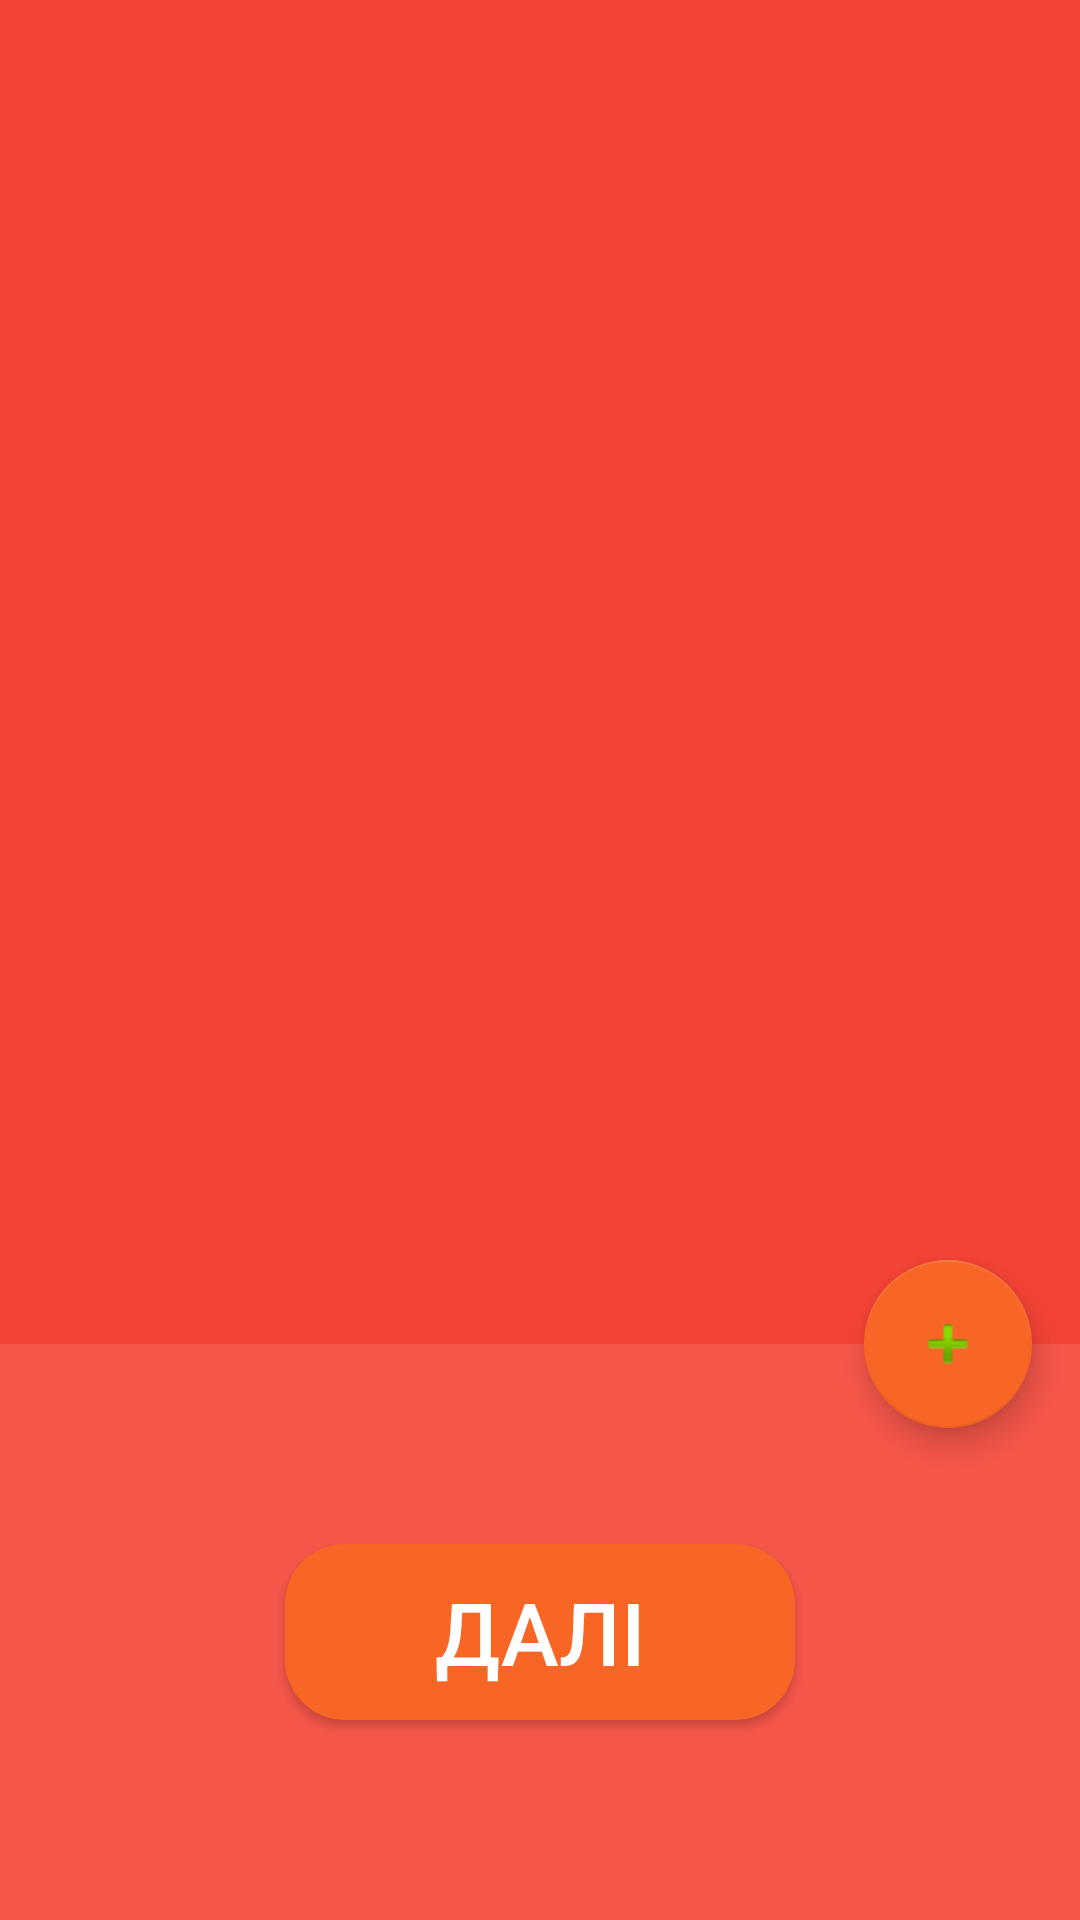

Here is an Android app screen rendered from its layout file. Give the layout XML and the strings, colors and styles it references.
<!-- AndroidManifest.xml: application theme AppTheme -->
<!-- res/layout/activity_teams.xml -->
<?xml version="1.0" encoding="utf-8"?>
<android.support.design.widget.CoordinatorLayout xmlns:android="http://schemas.android.com/apk/res/android"
    xmlns:app="http://schemas.android.com/apk/res-auto"
    xmlns:tools="http://schemas.android.com/tools"
    android:id="@+id/activity_game"
    android:layout_width="match_parent"
    android:layout_height="match_parent"
    android:background="#F44336"
    tools:context="com.htoja.mifik.htoja.activity.TeamsActivity">

    <LinearLayout
        android:layout_width="match_parent"
        android:layout_height="match_parent"
        android:orientation="vertical">

        <LinearLayout
            android:id="@+id/viewA"
            android:layout_width="match_parent"
            android:layout_height="match_parent"
            android:layout_weight="0.3"
            android:orientation="horizontal">

            <ListView
                android:id="@+id/list"
                android:layout_width="match_parent"
                android:layout_height="match_parent"
                android:layout_marginLeft="20dp"
                android:layout_marginRight="20dp"
                android:layout_marginTop="20dp"
                android:dividerHeight="5dp" />
        </LinearLayout>

        <RelativeLayout
            android:id="@+id/viewB"
            android:layout_width="match_parent"
            android:layout_height="match_parent"
            android:layout_weight="0.7"
            android:background="@android:color/white"
            android:alpha=".1"
            android:orientation="vertical">
        </RelativeLayout>
    </LinearLayout>

    <android.support.design.widget.FloatingActionButton
        android:id="@+id/fab"
        android:layout_width="wrap_content"
        android:layout_height="77dp"
        android:layout_margin="16dp"
        android:clickable="true"
        android:onClick="clickAdd"
        app:layout_anchor="@id/viewA"
        app:layout_anchorGravity="bottom|right|end"
        app:srcCompat="@android:drawable/ic_input_add" />


    <Button
        android:id="@+id/btNext"
        style="@style/Widget.AppCompat.Button.Colored"
        android:layout_width="wrap_content"
        android:layout_height="wrap_content"
        app:layout_anchorGravity="center"
        android:layout_marginBottom="20dp"
        android:background="@drawable/buttonshape"
        android:enabled="true"
        android:gravity="center"
        android:onClick="clickPlay"
        android:text="@string/next"
        android:textSize="14pt"
        app:layout_anchor="@id/viewB" />

</android.support.design.widget.CoordinatorLayout>
<!-- resources referenced by this layout -->
<resources>
  <!-- drawable buttonshape (drawable) -->
  <?xml version="1.0" encoding="utf-8"?>
  <shape xmlns:android="http://schemas.android.com/apk/res/android" android:shape="rectangle" >
      <corners
          android:radius="20dp"
          />
      <solid
          android:color="@color/accent"
          />
      <padding
          android:left="20dp"
          android:top="10dp"
          android:right="20dp"
          android:bottom="10dp"
          />
      <size
          android:width="170dp"
          android:height="50dp"
          />
  </shape>
  <string name="next">Далі</string>
  <style name="AppTheme" parent="Theme.AppCompat.Light.DarkActionBar">
          
          <item name="colorPrimary">@color/primary</item>
          <item name="colorPrimaryDark">@color/primary_dark</item>
          <item name="colorAccent">@color/accent</item>
      </style>
  <color name="accent">#F86626</color>
  <color name="primary">#8BC34A</color>
  <color name="primary_dark">#689F38</color>
</resources>
